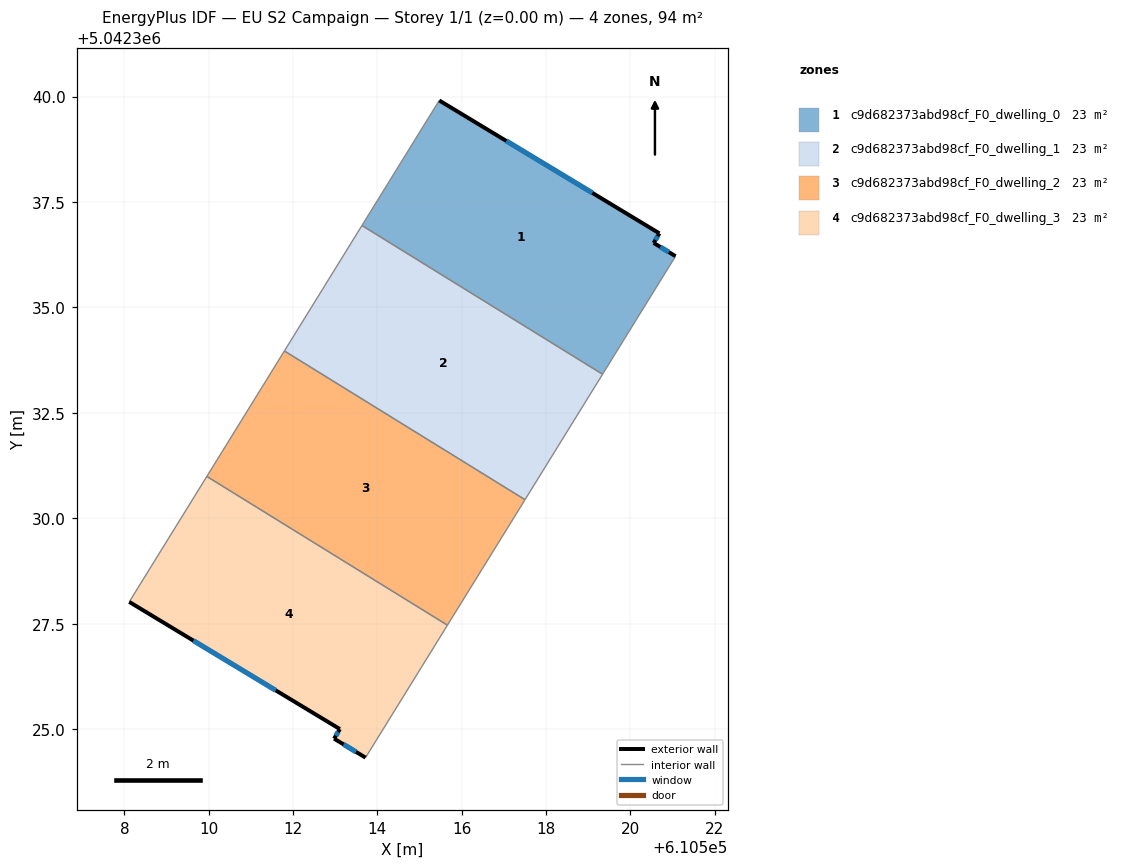
=== STOREY PLAN SPEC (per zone: floor XY polygon, exterior-wall plan segments, windows/doors) ===
zone 1: c9d682373abd98cf_F0_dwelling_0  (23.5 m²)
  floor: (610520.69, 5042336.76) (610520.55, 5042336.53) (610521.07, 5042336.21) (610519.34, 5042333.42) (610513.64, 5042336.94) (610515.47, 5042339.91)
  exterior wall: (610520.69, 5042336.76) – (610515.47, 5042339.91)  [6.1 m]
    window: (610519.10, 5042337.72) – (610517.06, 5042338.95)  [2.8 m²]
  exterior wall: (610520.55, 5042336.53) – (610520.69, 5042336.76)  [0.3 m]
    window: (610520.59, 5042336.60) – (610520.65, 5042336.69)  [0.1 m²]
  exterior wall: (610521.07, 5042336.21) – (610520.55, 5042336.53)  [0.6 m]
    window: (610520.91, 5042336.31) – (610520.71, 5042336.43)  [0.3 m²]
  interior walls: 3
zone 2: c9d682373abd98cf_F0_dwelling_1  (23.5 m²)
  floor: (610519.34, 5042333.42) (610517.50, 5042330.44) (610511.80, 5042333.97) (610513.64, 5042336.94)
  interior walls: 4
zone 3: c9d682373abd98cf_F0_dwelling_2  (23.5 m²)
  floor: (610517.50, 5042330.44) (610515.66, 5042327.46) (610509.96, 5042330.99) (610511.80, 5042333.97)
  interior walls: 4
zone 4: c9d682373abd98cf_F0_dwelling_3  (23.5 m²)
  floor: (610515.66, 5042327.46) (610513.72, 5042324.32) (610512.97, 5042324.77) (610513.11, 5042325.00) (610508.12, 5042328.02) (610509.96, 5042330.99)
  exterior wall: (610508.12, 5042328.02) – (610513.11, 5042325.00)  [5.8 m]
    window: (610509.64, 5042327.10) – (610511.59, 5042325.92)  [2.7 m²]
  exterior wall: (610512.97, 5042324.77) – (610513.72, 5042324.32)  [0.9 m]
    window: (610513.20, 5042324.64) – (610513.49, 5042324.46)  [0.4 m²]
  exterior wall: (610513.11, 5042325.00) – (610512.97, 5042324.77)  [0.3 m]
    window: (610513.07, 5042324.93) – (610513.02, 5042324.84)  [0.1 m²]
  interior walls: 3

=== DERIVED (storey summary) ===
Building: EU S2 Campaign
Storey: 1 of 1  (floor level z = 0.00 m)
Storey gross floor area: 93.9 m²
Zones on this storey: 4
  - c9d682373abd98cf_F0_dwelling_0: floor 23.5 m²; exterior wall 7.0 m (20.9 m²); 3 window(s) 3.2 m²; WWR 15.3%
  - c9d682373abd98cf_F0_dwelling_1: floor 23.5 m²
  - c9d682373abd98cf_F0_dwelling_2: floor 23.5 m²
  - c9d682373abd98cf_F0_dwelling_3: floor 23.5 m²; exterior wall 7.0 m (20.9 m²); 3 window(s) 3.2 m²; WWR 15.3%
Zone adjacency (shared interzone walls):
  - c9d682373abd98cf_F0_dwelling_0 ↔ c9d682373abd98cf_F0_dwelling_1
  - c9d682373abd98cf_F0_dwelling_1 ↔ c9d682373abd98cf_F0_dwelling_2
  - c9d682373abd98cf_F0_dwelling_2 ↔ c9d682373abd98cf_F0_dwelling_3